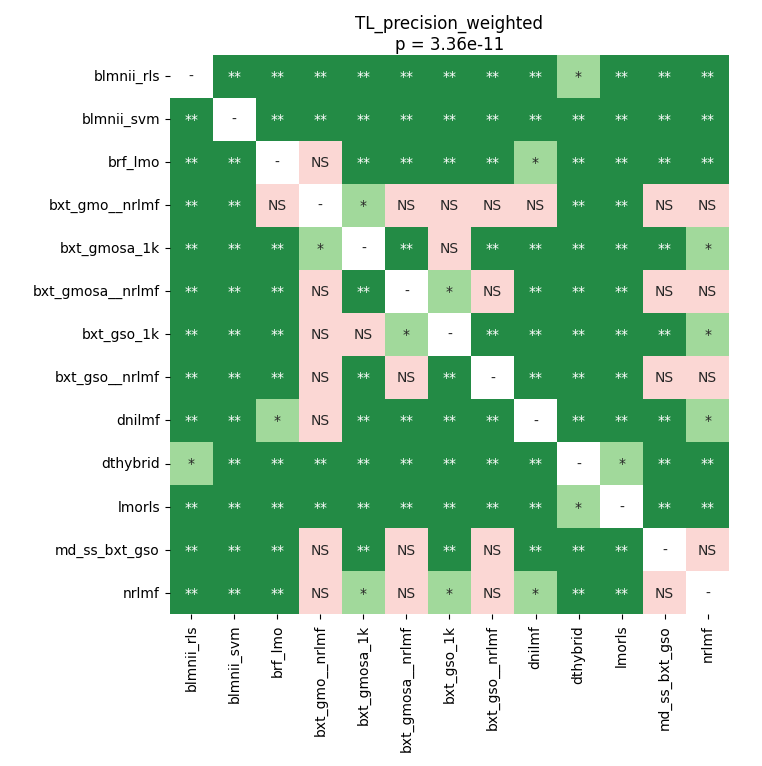

The file beside this chart, header and first rows:
	blmnii_rls	blmnii_svm	brf_lmo	bxt_gmo__nrlmf	bxt_gmosa_1k	bxt_gmosa__nrlmf	bxt_gso_1k	bxt_gso__nrlmf	dnilmf	dthybrid	lmorls	md_ss_bxt_gso	nrlmf
blmnii_rls	1.0	0.002821	0.002821	0.002821	0.002821	0.002821	0.002821	0.002821	0.002821	0.01247	0.002821	0.002821	0.002821
blmnii_svm	0.002821	1.0	0.002821	0.002821	0.002821	0.002821	0.002821	0.002821	0.002821	0.002821	0.002821	0.002821	0.002821
brf_lmo	0.002821	0.002821	1.0	0.09634	0.002821	0.002821	0.002821	0.002821	0.03518	0.005441	0.002821	0.002821	0.005441
bxt_gmo__nrlmf	0.002821	0.002821	0.09634	1.0	0.0344	0.07617	0.07617	0.09634	0.39	0.002821	0.002821	0.2943	0.2428
bxt_gmosa_1k	0.002821	0.002821	0.002821	0.0344	1.0	0.002821	0.6546	0.002821	0.002821	0.002821	0.002821	0.002821	0.0127
bxt_gmosa__nrlmf	0.002821	0.002821	0.002821	0.07617	0.002821	1.0	0.0127	0.8457	0.002821	0.002821	0.002821	0.3397	0.2155
bxt_gso_1k	0.002821	0.002821	0.002821	0.07617	0.6546	0.0127	1.0	0.002821	0.002821	0.002821	0.002821	0.002821	0.04523
bxt_gso__nrlmf	0.002821	0.002821	0.002821	0.09634	0.002821	0.8457	0.002821	1.0	0.002821	0.002821	0.002821	0.2518	0.2155
dnilmf	0.002821	0.002821	0.03518	0.39	0.002821	0.002821	0.002821	0.002821	1.0	0.002821	0.002821	0.002821	0.0127
dthybrid	0.01247	0.002821	0.005441	0.002821	0.002821	0.002821	0.002821	0.002821	0.002821	1.0	0.01593	0.002821	0.002821
lmorls	0.002821	0.002821	0.002821	0.002821	0.002821	0.002821	0.002821	0.002821	0.002821	0.01593	1.0	0.002821	0.002821
md_ss_bxt_gso	0.002821	0.002821	0.002821	0.2943	0.002821	0.3397	0.002821	0.2518	0.002821	0.002821	0.002821	1.0	0.443
nrlmf	0.002821	0.002821	0.005441	0.2428	0.0127	0.2155	0.04523	0.2155	0.0127	0.002821	0.002821	0.443	1.0
